Photos from the image-classification dataset "snake-gourd-leaf-disease-prediction" in the GitHub repository Reyad02/snake-gourd-leaf-disease-prediction. Its 3 classes are: anthracnose, healthy, yellow.

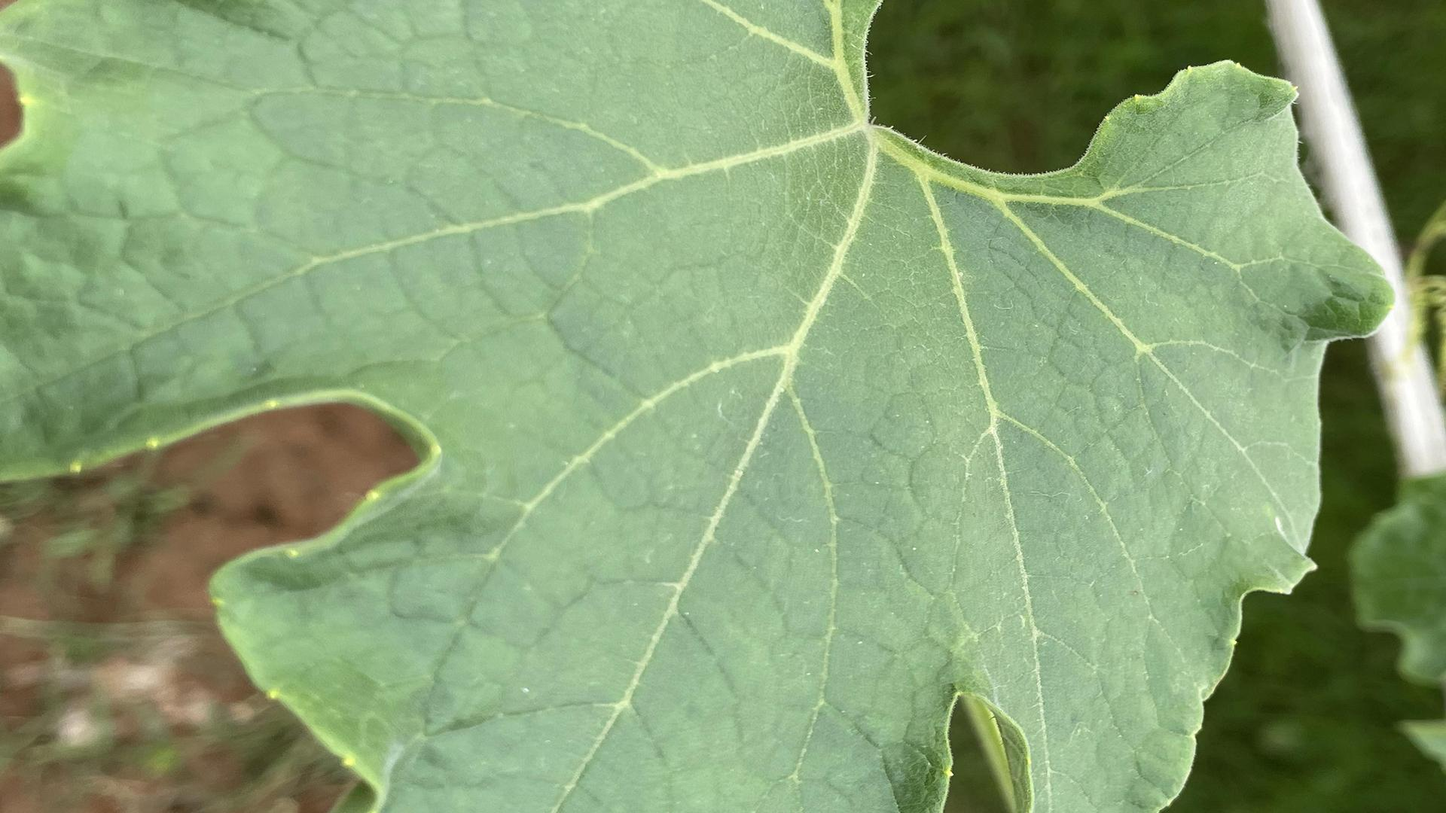
Label: healthy

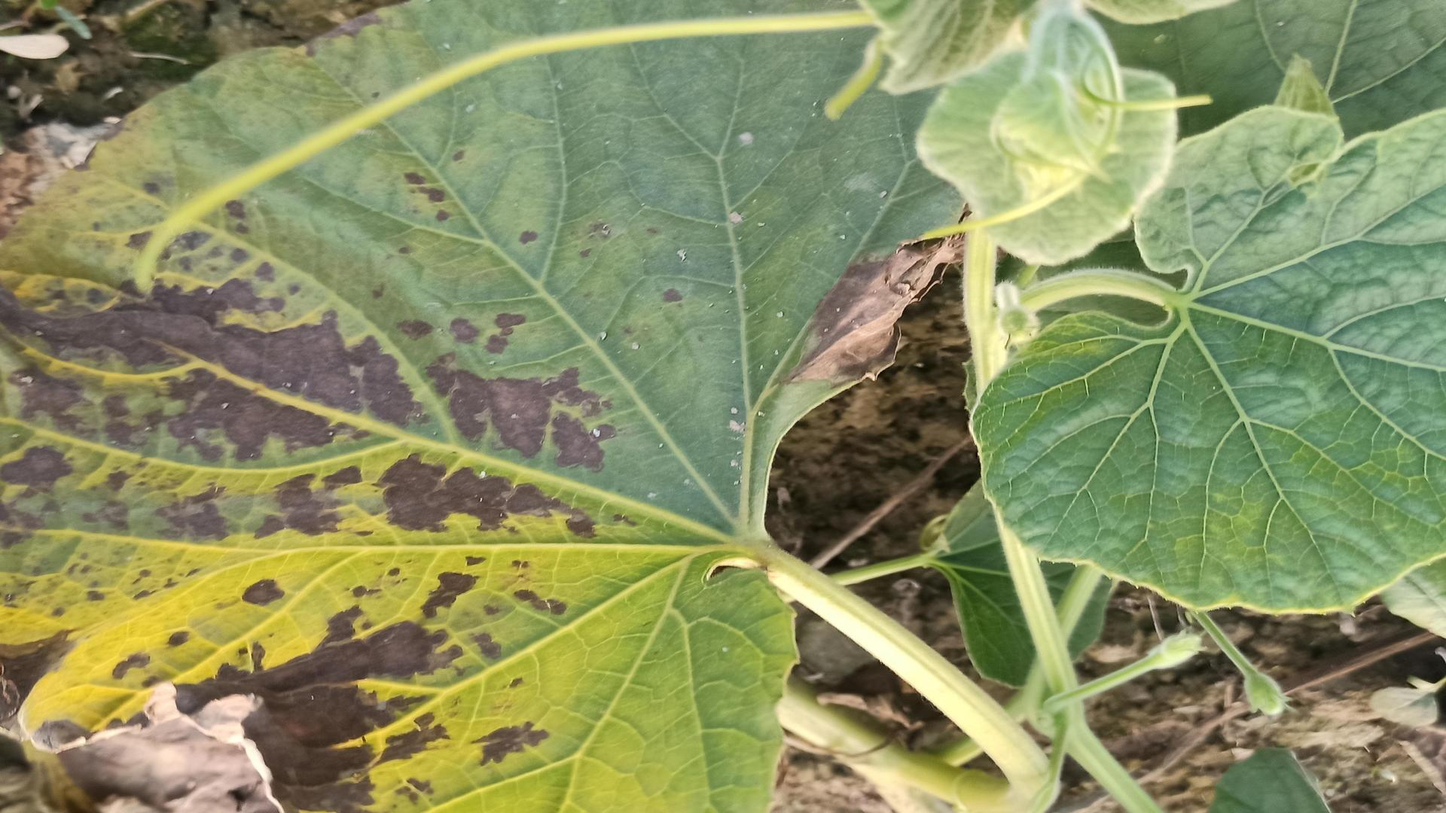
Label: anthracnose

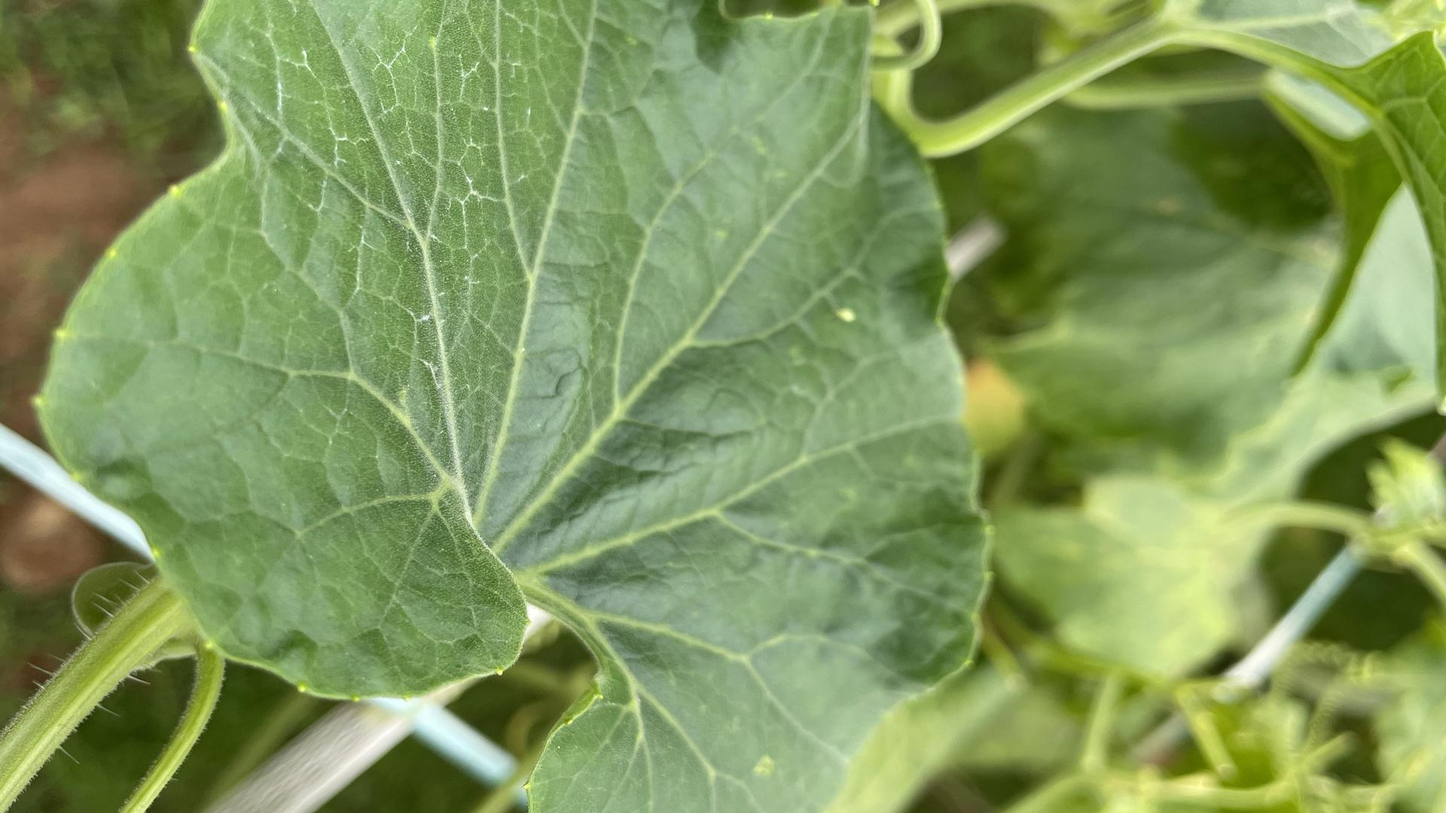
Label: healthy

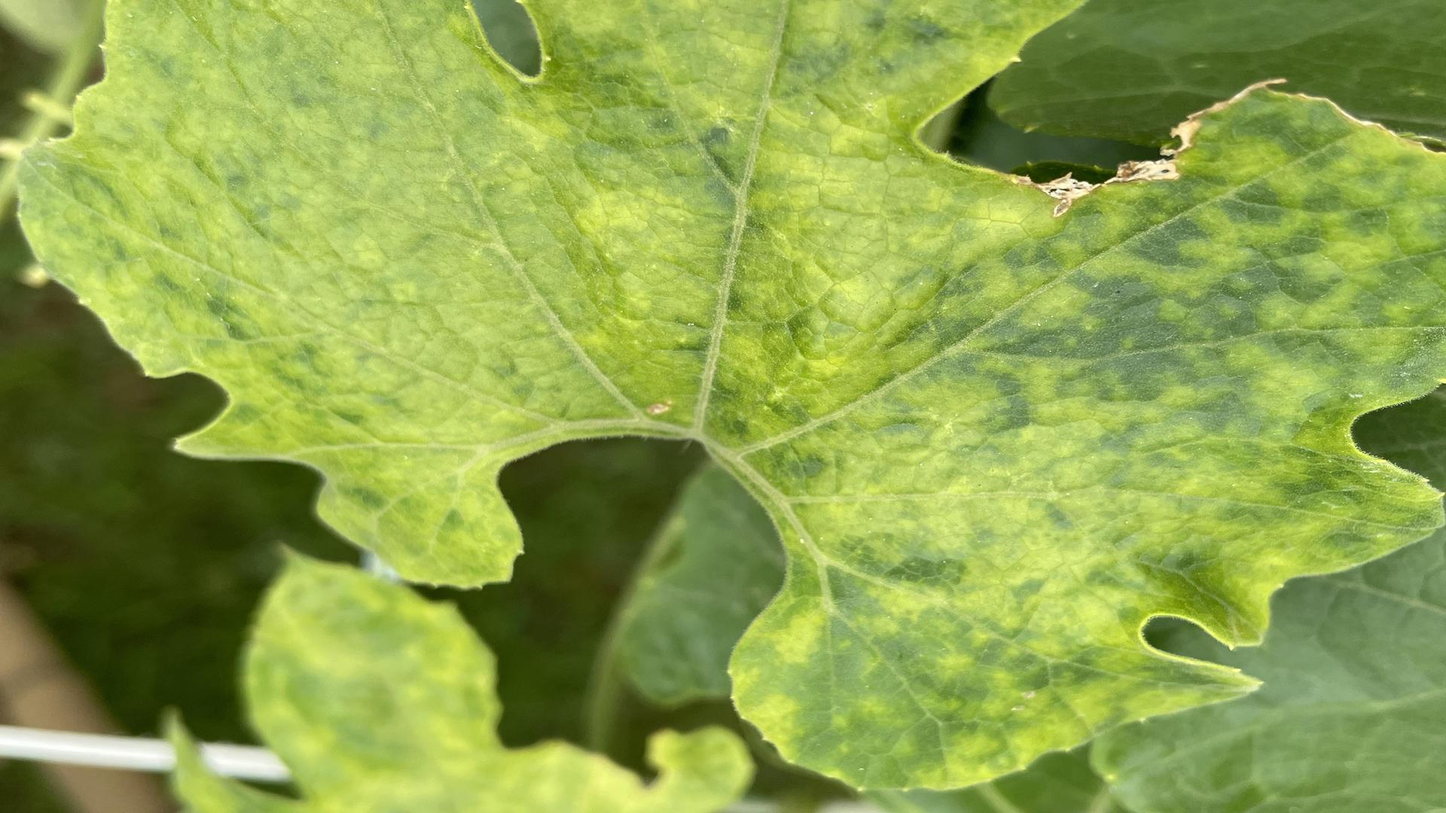
Label: yellow

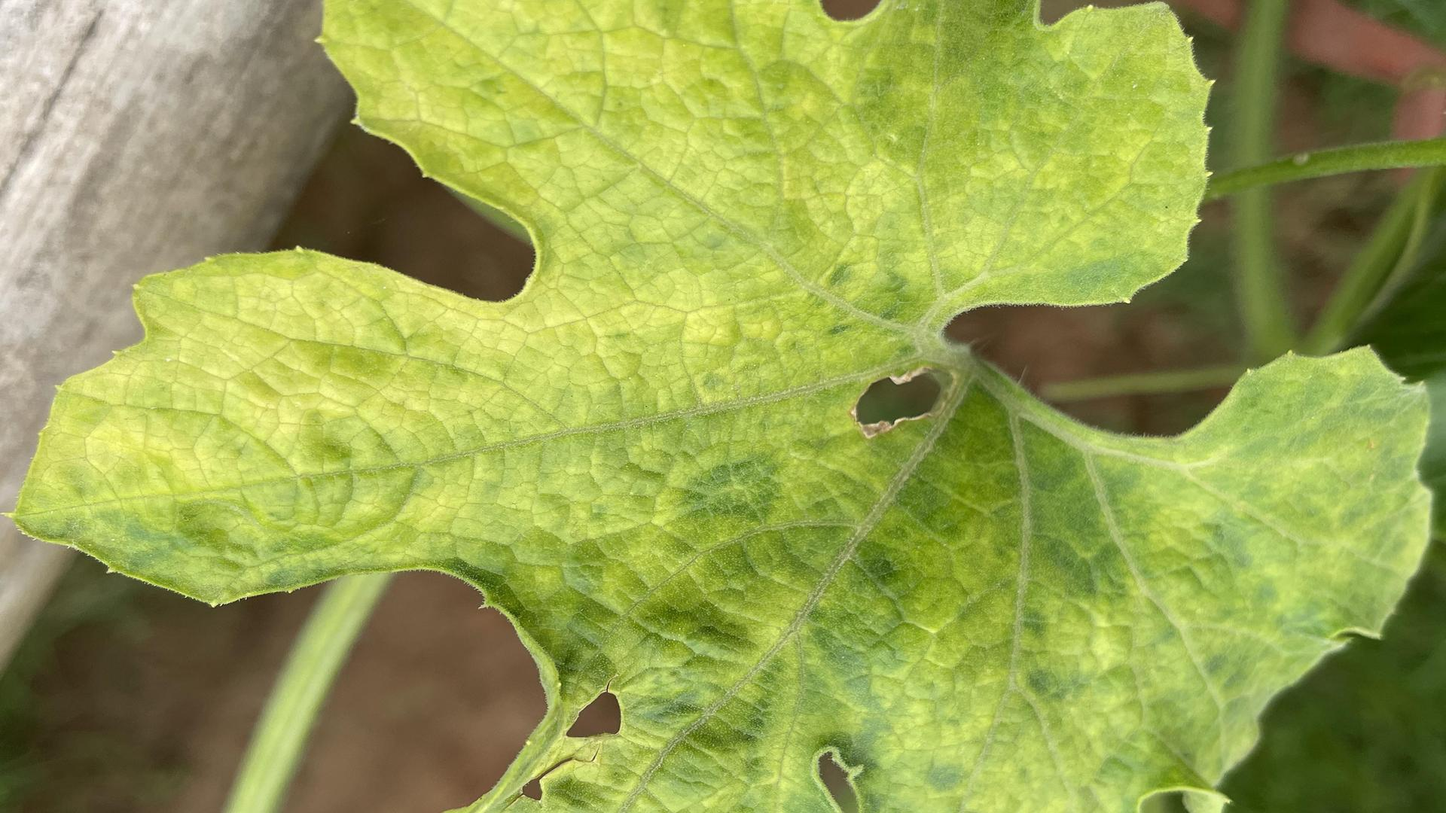
Label: yellow

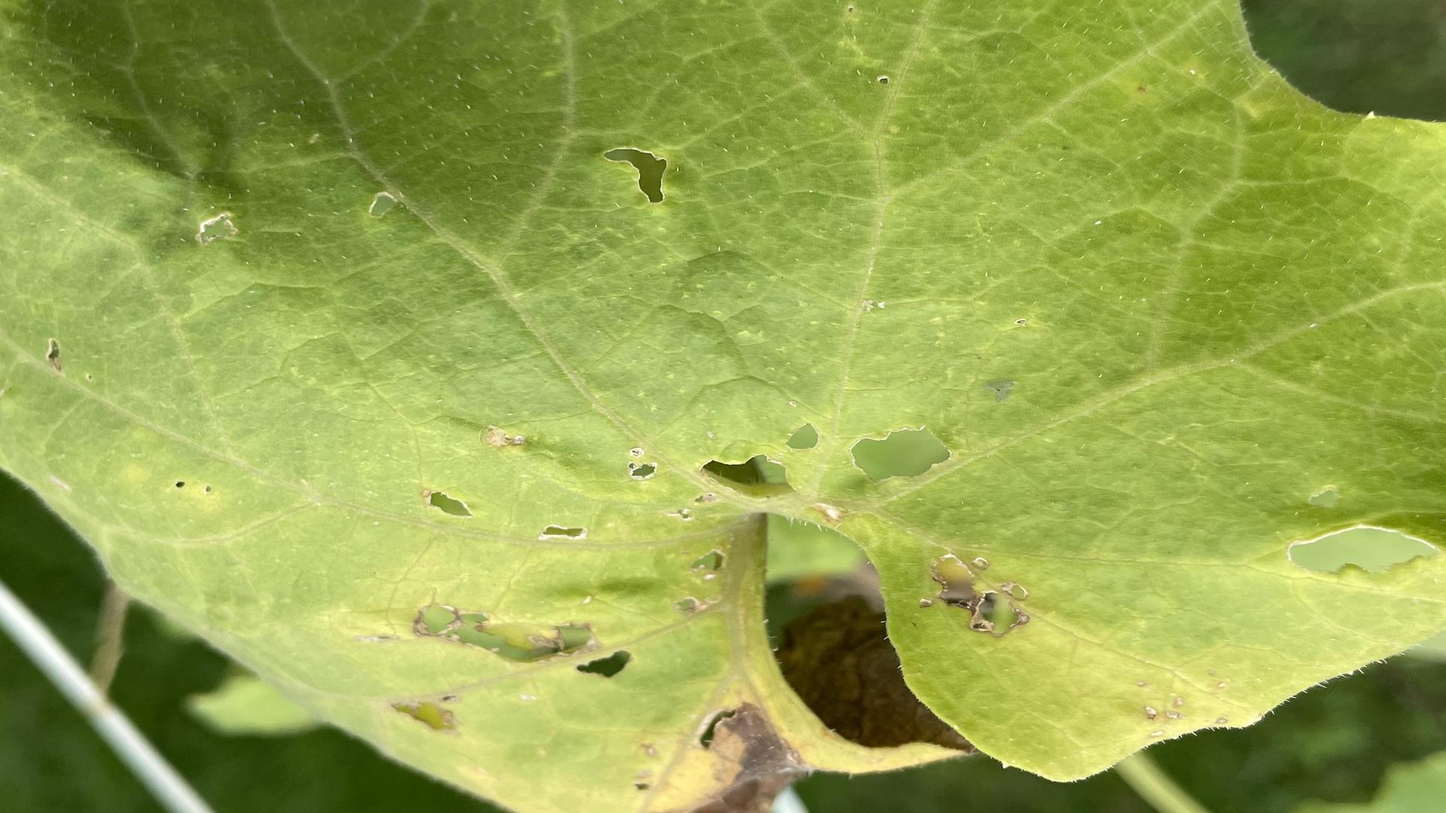
Label: anthracnose
